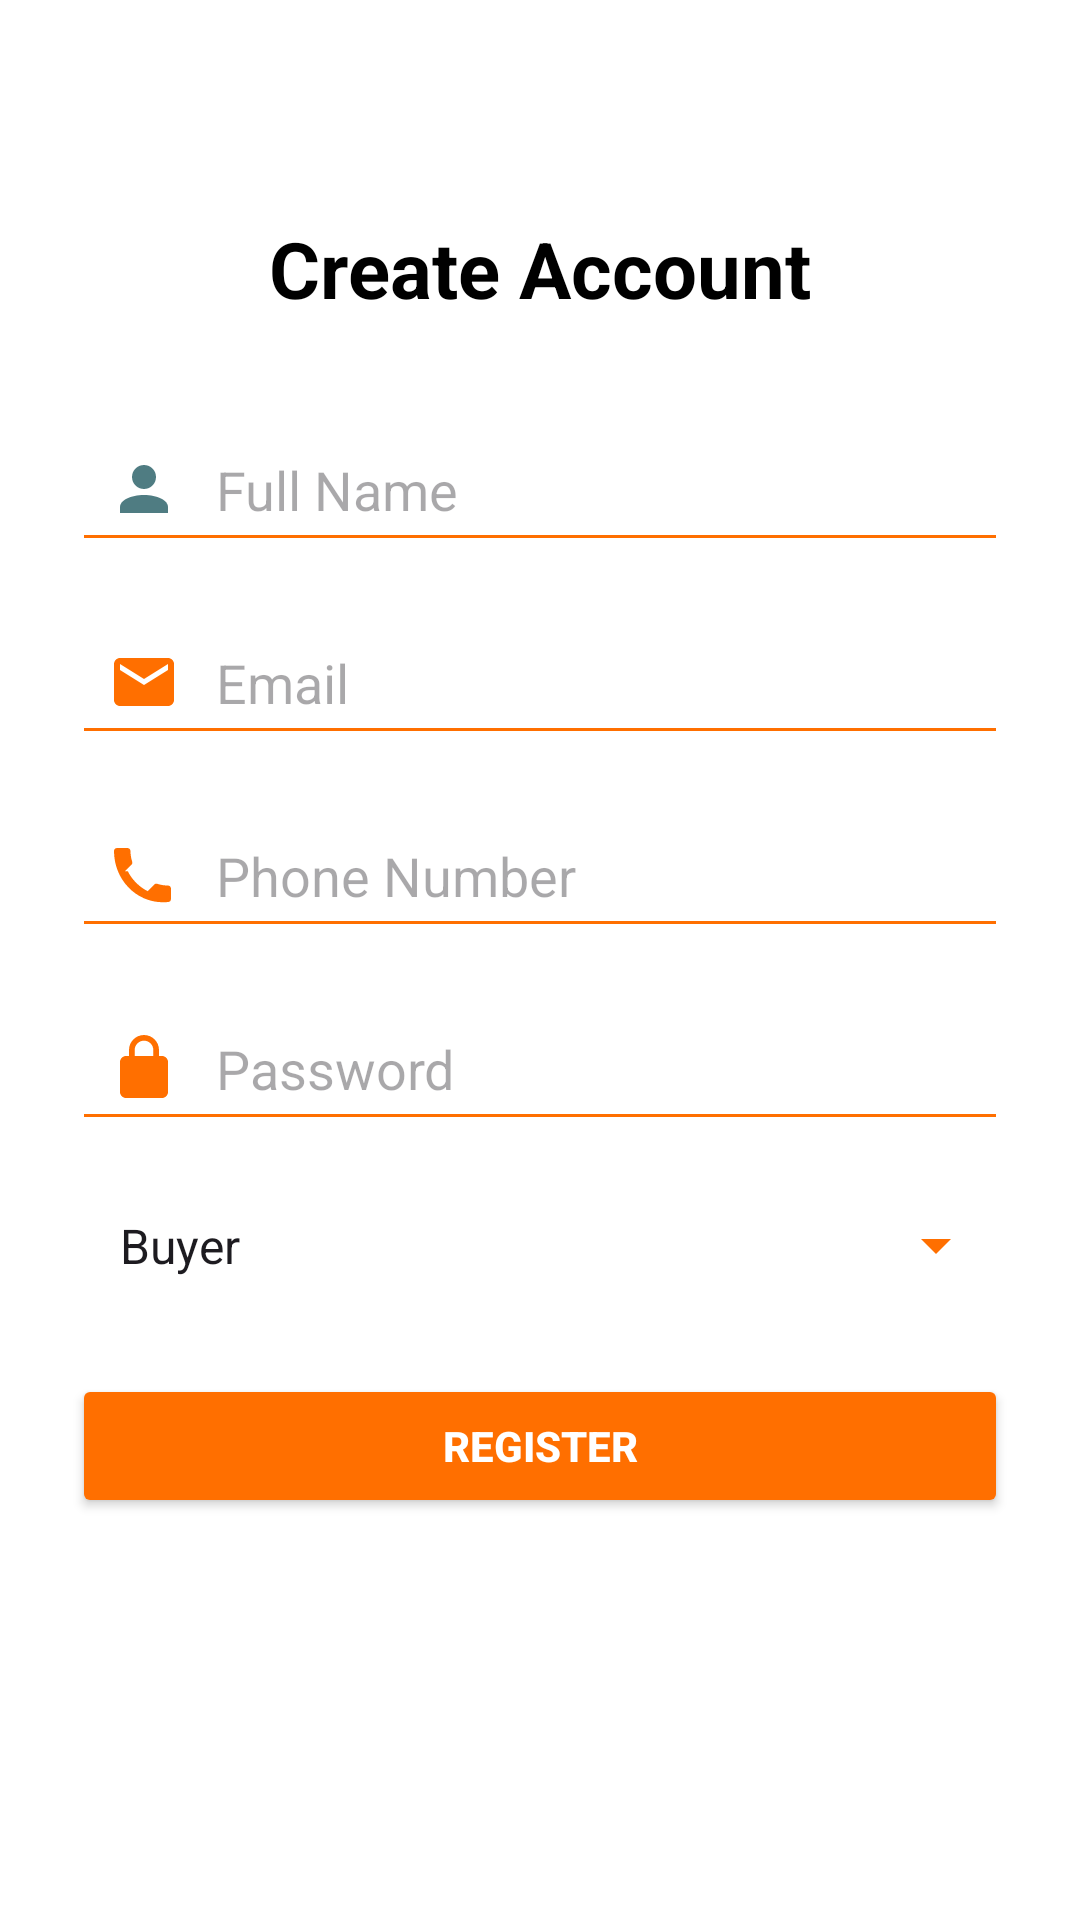

Layout XML and referenced resources for this Android screen:
<!-- AndroidManifest.xml: application theme Theme.Talabat -->
<!-- res/layout/activity_register.xml -->
<?xml version="1.0" encoding="utf-8"?>
<androidx.constraintlayout.widget.ConstraintLayout
    xmlns:android="http://schemas.android.com/apk/res/android"
    xmlns:app="http://schemas.android.com/apk/res-auto"
    xmlns:tools="http://schemas.android.com/tools"
    android:layout_width="match_parent"
    android:layout_height="match_parent"
    android:background="#FFFFFF"
    android:padding="24dp"
    tools:context=".RegisterActivity">

    
    <TextView
        android:id="@+id/tvTitle"
        android:layout_width="wrap_content"
        android:layout_height="wrap_content"
        android:text="Create Account"
        android:textSize="26sp"
        android:textStyle="bold"
        android:textColor="#000000"
        app:layout_constraintTop_toTopOf="parent"
        app:layout_constraintStart_toStartOf="parent"
        app:layout_constraintEnd_toEndOf="parent"
        android:layout_marginTop="48dp"/>

    
    <EditText
        android:id="@+id/inputName"
        android:layout_width="0dp"
        android:layout_height="wrap_content"
        android:hint="Full Name"
        android:inputType="textPersonName"
        android:padding="12dp"
        android:drawableStart="@drawable/ic_person"
        android:drawablePadding="12dp"
        android:backgroundTint="#FF6F00"
        app:layout_constraintTop_toBottomOf="@id/tvTitle"
        app:layout_constraintStart_toStartOf="parent"
        app:layout_constraintEnd_toEndOf="parent"
        android:layout_marginTop="32dp" />

    
    <EditText
        android:id="@+id/inputEmail"
        android:layout_width="0dp"
        android:layout_height="wrap_content"
        android:hint="Email"
        android:inputType="textEmailAddress"
        android:padding="12dp"
        android:drawableStart="@drawable/ic_email"
        android:drawablePadding="12dp"
        android:backgroundTint="#FF6F00"
        app:layout_constraintTop_toBottomOf="@id/inputName"
        app:layout_constraintStart_toStartOf="parent"
        app:layout_constraintEnd_toEndOf="parent"
        android:layout_marginTop="16dp" />

    
    <EditText
        android:id="@+id/inputPhone"
        android:layout_width="0dp"
        android:layout_height="wrap_content"
        android:hint="Phone Number"
        android:inputType="phone"
        android:padding="12dp"
        android:drawableStart="@drawable/ic_phone"
        android:drawablePadding="12dp"
        android:backgroundTint="#FF6F00"
        app:layout_constraintTop_toBottomOf="@id/inputEmail"
        app:layout_constraintStart_toStartOf="parent"
        app:layout_constraintEnd_toEndOf="parent"
        android:layout_marginTop="16dp" />

    
    <EditText
        android:id="@+id/inputPassword"
        android:layout_width="0dp"
        android:layout_height="wrap_content"
        android:hint="Password"
        android:inputType="textPassword"
        android:padding="12dp"
        android:drawableStart="@drawable/ic_lock"
        android:drawablePadding="12dp"
        android:backgroundTint="#FF6F00"
        app:layout_constraintTop_toBottomOf="@id/inputPhone"
        app:layout_constraintStart_toStartOf="parent"
        app:layout_constraintEnd_toEndOf="parent"
        android:layout_marginTop="16dp" />

    
    <Spinner
        android:id="@+id/roleSpinner"
        android:layout_width="0dp"
        android:layout_height="wrap_content"
        android:layout_marginTop="16dp"
        android:backgroundTint="#FF6F00"
        android:padding="8dp"
        app:layout_constraintTop_toBottomOf="@id/inputPassword"
        app:layout_constraintStart_toStartOf="parent"
        app:layout_constraintEnd_toEndOf="parent"
        android:entries="@array/roles_array" />

    
    <Button
        android:id="@+id/btnRegister"
        android:layout_width="0dp"
        android:layout_height="wrap_content"
        android:text="Register"
        android:textColor="#FFFFFF"
        android:textStyle="bold"
        android:backgroundTint="#FF6F00"
        android:layout_marginTop="24dp"
        app:layout_constraintTop_toBottomOf="@id/roleSpinner"
        app:layout_constraintStart_toStartOf="parent"
        app:layout_constraintEnd_toEndOf="parent" />

</androidx.constraintlayout.widget.ConstraintLayout>
<!-- resources referenced by this layout -->
<resources>
  <string-array name="roles_array">
          <item>Buyer</item>
          <item>Seller</item>
      </string-array>
  <!-- drawable ic_email (drawable) -->
  <vector xmlns:android="http://schemas.android.com/apk/res/android"
      android:width="24dp"
      android:height="24dp"
      android:viewportWidth="24"
      android:viewportHeight="24"
      android:tint="#FF6F00">
      <path
          android:fillColor="@android:color/white"
          android:pathData="M20,4H4c-1.1,0 -1.99,0.9 -1.99,2L2,18c0,1.1 0.9,2 2,2h16
              c1.1,0 2,-0.9 2,-2V6c0,-1.1 -0.9,-2 -2,-2zM20,8l-8,5 -8,-5V6l8,5 8,-5v2z"/>
  </vector>
  <!-- drawable ic_lock (drawable) -->
  <vector xmlns:android="http://schemas.android.com/apk/res/android"
      android:width="24dp"
      android:height="24dp"
      android:viewportWidth="24"
      android:viewportHeight="24"
      android:tint="#FF6F00">
      <path
          android:fillColor="@android:color/white"
          android:pathData="M12,17a2,2 0 1,0 0,-4 2,2 0 0,0 0,4zM18,8h-1V6
              c0,-2.76 -2.24,-5 -5,-5S7,3.24 7,6v2H6c-1.1,0 -2,0.9 -2,2v10c0,
              1.1 0.9,2 2,2h12c1.1,0 2,-0.9 2,-2V10c0,-1.1 -0.9,-2 -2,-2zM8.9,
              6c0,-1.71 1.39,-3.1 3.1,-3.1S15.1,4.29 15.1,6v2H8.9V6z"/>
  </vector>
  <!-- drawable ic_person (drawable) -->
  <?xml version="1.0" encoding="utf-8"?>
  <vector xmlns:android="http://schemas.android.com/apk/res/android"
      android:width="24dp"
      android:height="24dp"
      android:viewportWidth="24"
      android:viewportHeight="24">
  
      
      <path
          android:fillColor="#4F7C82"
          android:pathData="M12,12c2.21,0 4,-1.79 4,-4s-1.79,-4 -4,-4 -4,1.79 -4,4 1.79,4 4,4z"/>
  
      
      <path
          android:fillColor="#4F7C82"
          android:pathData="M12,14c-4.41,0 -8,1.79 -8,4v2h16v-2c0,-2.21 -3.59,-4 -8,-4z"/>
  </vector>
  <!-- drawable ic_phone (drawable) -->
  <?xml version="1.0" encoding="utf-8"?>
  <vector xmlns:android="http://schemas.android.com/apk/res/android"
      android:width="24dp"
      android:height="24dp"
      android:viewportWidth="24"
      android:viewportHeight="24">
  
      <path
          android:fillColor="#FF6F00"
          android:pathData="M6.62,10.79c1.44,2.83 3.76,5.15 6.59,6.59l2.2,-2.2c0.27,-0.27 0.67,-0.36 1.02,-0.24 1.12,0.37 2.33,0.57 3.57,0.57 0.55,0 1,0.45 1,1v3.5c0,0.55 -0.45,1 -1,1C10.07,22 2,13.93 2,4c0,-0.55 0.45,-1 1,-1H6.5c0.55,0 1,0.45 1,1 0,1.24 0.2,2.45 0.57,3.57 0.11,0.35 0.03,0.74 -0.25,1.02l-2.2,2.2z"/>
  </vector>
  <style name="Theme.Talabat" parent="Base.Theme.Talabat" />
  <style name="Base.Theme.Talabat" parent="Theme.Material3.DayNight.NoActionBar">
          
          
      </style>
</resources>
